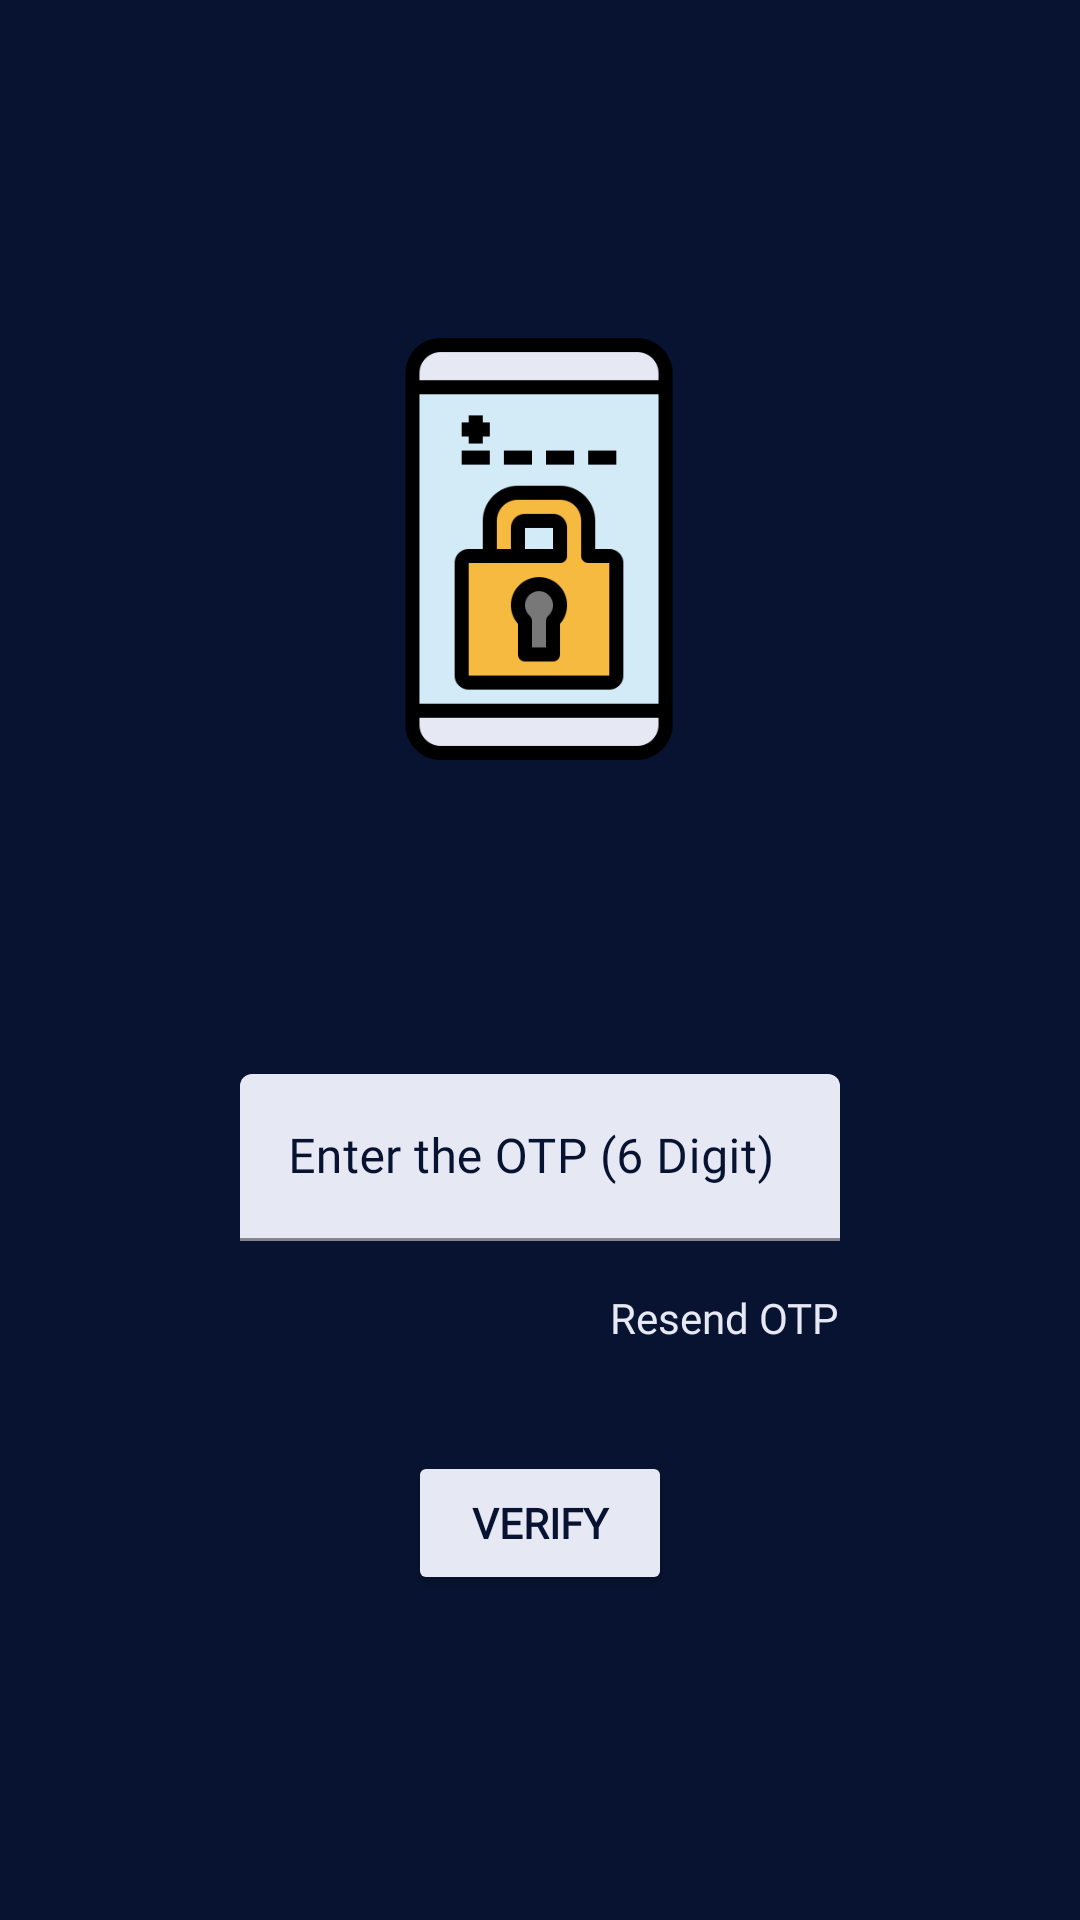

Reconstruct the res/layout file that produces this screen, plus the resources it refers to.
<!-- AndroidManifest.xml: application theme Theme.BeSeated -->
<!-- res/layout/activity_verification.xml -->
<?xml version="1.0" encoding="utf-8"?>
<androidx.constraintlayout.widget.ConstraintLayout xmlns:android="http://schemas.android.com/apk/res/android"
    xmlns:app="http://schemas.android.com/apk/res-auto"
    xmlns:tools="http://schemas.android.com/tools"
    android:layout_width="match_parent"
    android:layout_height="match_parent"
    android:background="#071330"
    tools:context=".Auth.Verification">

    <com.google.android.material.textfield.TextInputLayout
        android:id="@+id/otpETLayout"
        android:layout_width="200dp"
        android:layout_height="wrap_content"
        android:layout_marginTop="100dp"
        android:minHeight="48dp"
        android:textColorHint="#071330"
        app:boxBackgroundColor="#E6E8F3"
        app:boxStrokeColor="#071330"
        app:hintTextColor="#071330"
        app:layout_constraintEnd_toEndOf="@+id/imageView3"
        app:layout_constraintHorizontal_bias="0.497"
        app:layout_constraintStart_toStartOf="@+id/imageView3"
        app:layout_constraintTop_toBottomOf="@+id/imageView3">

        <com.google.android.material.textfield.TextInputEditText
            android:id="@+id/otpET"
            android:layout_width="match_parent"
            android:layout_height="wrap_content"
            android:fontFamily="@font/poppins_medium"
            android:hint="Enter the OTP (6 Digit)"
            android:inputType="number"
            android:textColor="#071330"
            android:textColorHint="#071330" />

    </com.google.android.material.textfield.TextInputLayout>


    <Button
        android:id="@+id/verifyBtn"
        android:layout_width="wrap_content"
        android:layout_height="wrap_content"
        android:layout_marginTop="70dp"
        android:backgroundTint="#E6E8F3"
        android:fontFamily="@font/poppins_medium"
        android:text="Verify"
        android:textColor="#071330"
        android:textStyle="bold"
        app:layout_constraintEnd_toEndOf="@+id/otpETLayout"
        app:layout_constraintStart_toStartOf="@+id/otpETLayout"
        app:layout_constraintTop_toBottomOf="@+id/otpETLayout" />

    <TextView
        android:id="@+id/resendVerificationOtpText"
        android:layout_width="wrap_content"
        android:layout_height="wrap_content"
        android:layout_marginTop="16dp"
        android:clickable="true"
        android:fontFamily="@font/poppins_medium"
        android:text="@string/resend_verfication_otp"
        android:textColor="#E6E8F3"
        app:layout_constraintEnd_toEndOf="@+id/otpETLayout"
        app:layout_constraintTop_toBottomOf="@+id/otpETLayout" />

    <ImageView
        android:id="@+id/imageView3"
        android:layout_width="150dp"
        android:layout_height="150dp"
        android:layout_marginTop="108dp"
        app:layout_constraintEnd_toEndOf="parent"
        app:layout_constraintHorizontal_bias="0.498"
        app:layout_constraintStart_toStartOf="parent"
        app:layout_constraintTop_toTopOf="parent"
        app:srcCompat="@drawable/mobile" />
</androidx.constraintlayout.widget.ConstraintLayout>
<!-- resources referenced by this layout -->
<resources>
  <!-- drawable mobile: png bitmap (drawable-v24, 10626 bytes) -->
  <string name="resend_verfication_otp">Resend OTP</string>
  <style name="Theme.BeSeated" parent="Theme.MaterialComponents.DayNight.DarkActionBar">
          
          <item name="colorPrimary">@color/purple_500</item>
          <item name="colorPrimaryVariant">@color/purple_700</item>
          <item name="colorOnPrimary">@color/white</item>
          
          <item name="colorSecondary">@color/teal_200</item>
          <item name="colorSecondaryVariant">@color/teal_700</item>
          <item name="colorOnSecondary">@color/black</item>
          
          <item name="android:statusBarColor" tools:targetApi="l">?attr/colorPrimaryVariant</item>
          
      </style>
  <!-- not gathered from this repository: default colours our renderer supplied (Android Studio template values) -->
  <color name="purple_500">#FF6200EE</color>
  <color name="purple_700">#FF3700B3</color>
  <color name="teal_200">#FF03DAC5</color>
  <color name="teal_700">#FF018786</color>
  <color name="black">#FF000000</color>
  <color name="white">#FFFFFFFF</color>
</resources>
